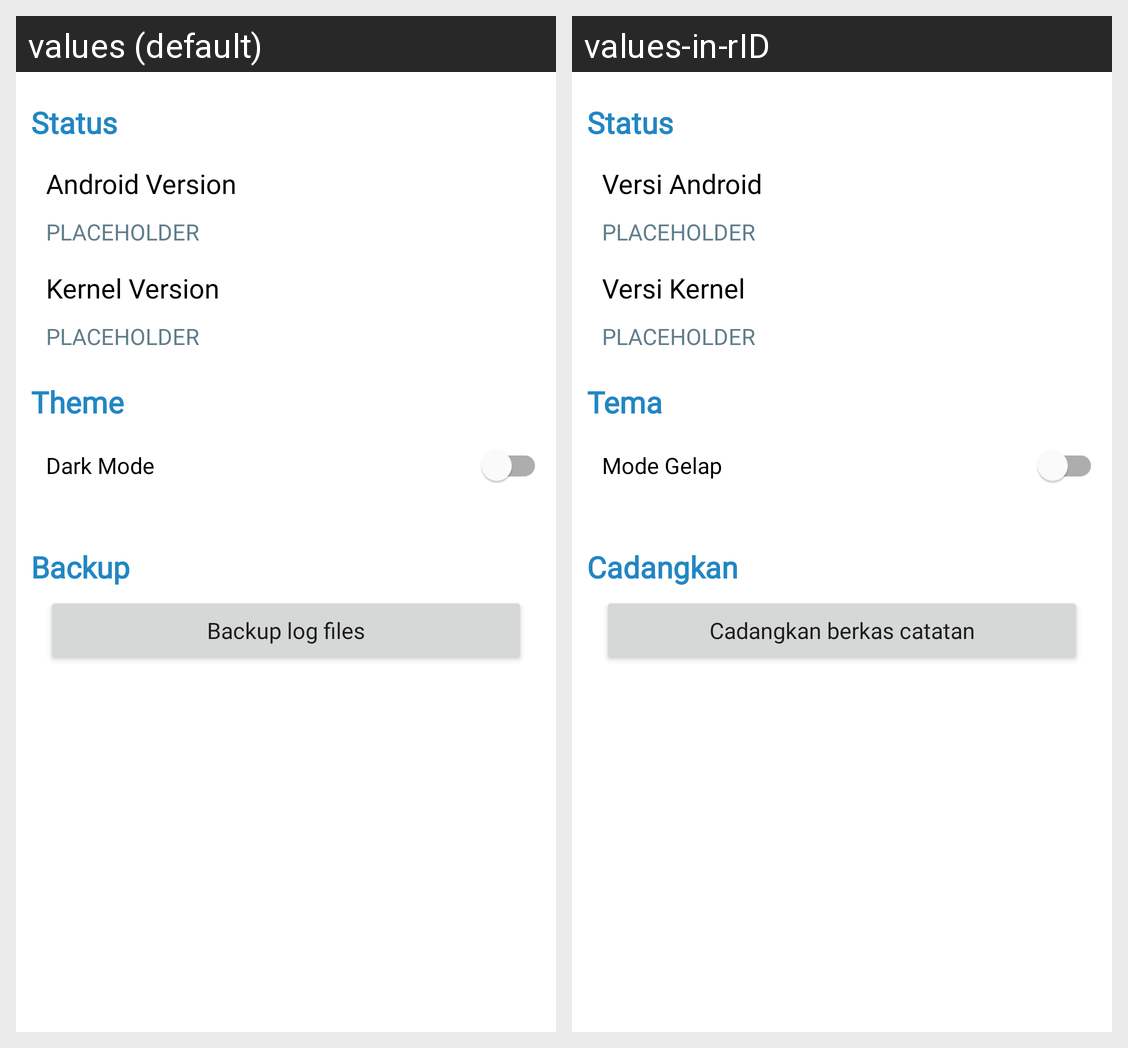

The Android screen above is rendered under two locales of the same app. Produce the string resources it draws, with the default and per-locale values.
Android screen res/layout/content_audio_settings.xml rendered under 2 locales, left to right: values (default), values-in-rID. Device: Nexus 5 (rendered at 1080×1920; each locale shown at half size, 540×960, under a caption strip naming it); theme Theme.KizunaAudioController.
Strings drawn on this screen, with the default value and each locale's value (text and hints the layout hard-codes, and strings that could not be matched under every locale, appear in the picture but are not listed):

audio_settings_2
  values: Status
  values-in-rID: Status

audio_settings_2_1
  values: Android Version
  values-in-rID: Versi Android

PLACEHOLDER
  values: PLACEHOLDER
  values-in-rID: PLACEHOLDER  [not translated; the default value is used]

audio_settings_2_2
  values: Kernel Version
  values-in-rID: Versi Kernel

audio_settings_1
  values: Theme
  values-in-rID: Tema

audio_settings_1_1
  values: Dark Mode
  values-in-rID: Mode Gelap

audio_settings_4
  values: Backup
  values-in-rID: Cadangkan

audio_settings_4_1
  values: Backup log files
  values-in-rID: Cadangkan berkas catatan
